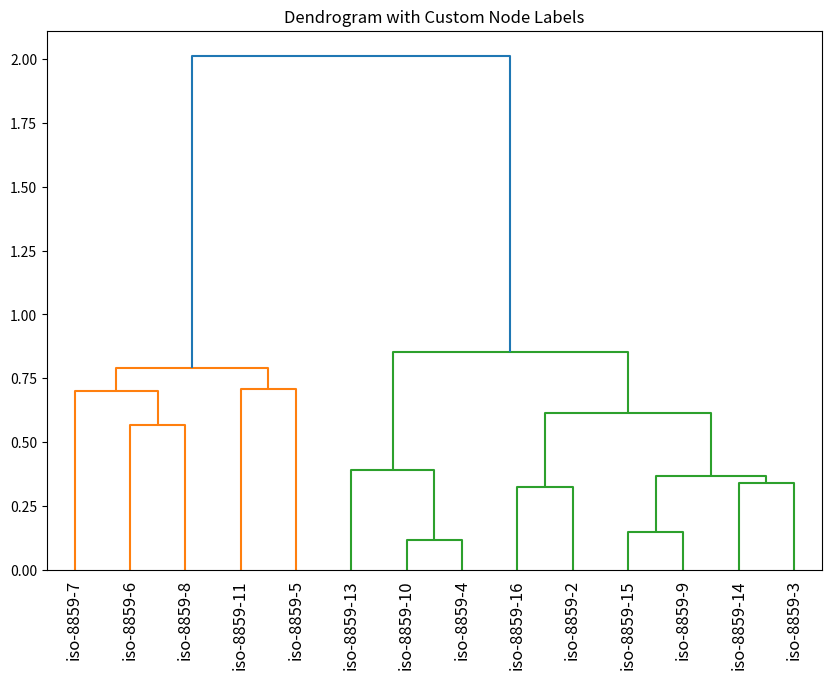

Recreate this plot in Python.
from collections import defaultdict
from typing import Dict, List, Set, Tuple
from matplotlib import pyplot as plt
import numpy as np
import networkx as nx
from scipy.cluster.hierarchy import linkage, to_tree, dendrogram

codepage_alphabets = {
'10': ' !"#$%&\'()*+,-./0123456789:;<=>?@ABCDEFGHIJKLMNOPQRSTUVWXYZ[]^_`abcdefghijklmnopqrstuvwxyz{|}~§°·ÁÂÃÄÅÆÉËÍÎÏÐÓÔÕÖØÚÛÜÝÞßáâãäåæéëíîïðóôõöøúûüýþĀāĄąČčĐđĒēĖėĘęĢģĨĩĪīĮįĶķĸĻļŅņŊŋŌōŠšŦŧŨũŪūŲųŽž―�' ,
'11': ' !"#$%&\'()*+,-./0123456789:;<=>?@ABCDEFGHIJKLMNOPQRSTUVWXYZ[]^_`abcdefghijklmnopqrstuvwxyz{|}~กขฃคฅฆงจฉชซฌญฎฏฐฑฒณดตถทธนบปผฝพฟภมยรฤลฦวศษสหฬอฮฯะัาำิีึืฺุู฿เแโใไๅๆ็่้๊๋์ํ๎๏๐๑๒๓๔๕๖๗๘๙๚๛�' ,
'13': ' !"#$%&\'()*+,-./0123456789:;<=>?@ABCDEFGHIJKLMNOPQRSTUVWXYZ[]^_`abcdefghijklmnopqrstuvwxyz{|}~¢£¤¦§©«¬®°±²³µ¶·¹»¼½¾ÄÅÆÉÓÕÖ×ØÜßäåæéóõö÷øüĀāĄąĆćČčĒēĖėĘęĢģĪīĮįĶķĻļŁłŃńŅņŌōŖŗŚśŠšŪūŲųŹźŻżŽž’“”„�' ,
'14': ' !"#$%&\'()*+,-./0123456789:;<=>?@ABCDEFGHIJKLMNOPQRSTUVWXYZ[]^_`abcdefghijklmnopqrstuvwxyz{|}~£§©®¶ÀÁÂÃÄÅÆÇÈÉÊËÌÍÎÏÑÒÓÔÕÖØÙÚÛÜÝßàáâãäåæçèéêëìíîïñòóôõöøùúûüýÿĊċĠġŴŵŶŷŸḂḃḊḋḞḟṀṁṖṗṠṡṪṫẀẁẂẃẄẅỲỳ�' ,
'15': ' !"#$%&\'()*+,-./0123456789:;<=>?@ABCDEFGHIJKLMNOPQRSTUVWXYZ[]^_`abcdefghijklmnopqrstuvwxyz{|}~¡¢£¥§©ª«¬®¯°±²³µ¶·¹º»¿ÀÁÂÃÄÅÆÇÈÉÊËÌÍÎÏÐÑÒÓÔÕÖ×ØÙÚÛÜÝÞßàáâãäåæçèéêëìíîïðñòóôõö÷øùúûüýþÿŒœŠšŸŽž€�' ,
'16': ' !"#$%&\'()*+,-./0123456789:;<=>?@ABCDEFGHIJKLMNOPQRSTUVWXYZ[]^_`abcdefghijklmnopqrstuvwxyz{|}~§©«°±¶·»ÀÁÂÄÆÇÈÉÊËÌÍÎÏÒÓÔÖÙÚÛÜßàáâäæçèéêëìíîïòóôöùúûüÿĂăĄąĆćČčĐđĘęŁłŃńŐőŒœŚśŠšŰűŸŹźŻżŽžȘșȚț”„€�' ,
'2': ' !"#$%&\'()*+,-./0123456789:;<=>?@ABCDEFGHIJKLMNOPQRSTUVWXYZ[]^_`abcdefghijklmnopqrstuvwxyz{|}~¤§¨°´¸ÁÂÄÇÉËÍÎÓÔÖ×ÚÜÝßáâäçéëíîóôö÷úüýĂăĄąĆćČčĎďĐđĘęĚěĹĺĽľŁłŃńŇňŐőŔŕŘřŚśŞşŠšŢţŤťŮůŰűŹźŻżŽžˇ˘˙˛˝�' ,
'3': ' !"#$%&\'()*+,-./0123456789:;<=>?@ABCDEFGHIJKLMNOPQRSTUVWXYZ[]^_`abcdefghijklmnopqrstuvwxyz{|}~£¤§¨°²³´µ·¸½ÀÁÂÄÇÈÉÊËÌÍÎÏÑÒÓÔÖ×ÙÚÛÜßàáâäçèéêëìíîïñòóôö÷ùúûüĈĉĊċĜĝĞğĠġĤĥĦħİıĴĵŜŝŞşŬŭŻż˘˙�' ,
'4': ' !"#$%&\'()*+,-./0123456789:;<=>?@ABCDEFGHIJKLMNOPQRSTUVWXYZ[]^_`abcdefghijklmnopqrstuvwxyz{|}~¤§¨¯°´¸ÁÂÃÄÅÆÉËÍÎÔÕÖ×ØÚÛÜßáâãäåæéëíîôõö÷øúûüĀāĄąČčĐđĒēĖėĘęĢģĨĩĪīĮįĶķĸĻļŅņŊŋŌōŖŗŠšŦŧŨũŪūŲųŽžˇ˙˛�' ,
'5': ' !"#$%&\'()*+,-./0123456789:;<=>?@ABCDEFGHIJKLMNOPQRSTUVWXYZ[]^_`abcdefghijklmnopqrstuvwxyz{|}~§ЁЂЃЄЅІЇЈЉЊЋЌЎЏАБВГДЕЖЗИЙКЛМНОПРСТУФХЦЧШЩЪЫЬЭЮЯабвгдежзийклмнопрстуфхцчшщъыьэюяёђѓєѕіїјљњћќўџ№�' ,
'6': ' !"#$%&\'()*+,-./0123456789:;<=>?@ABCDEFGHIJKLMNOPQRSTUVWXYZ[]^_`abcdefghijklmnopqrstuvwxyz{|}~¤،؛؟ءآأؤإئابةتثجحخدذرزسشصضطظعغـفقكلمنهوىيًٌٍَُِّْ�' ,
'7': ' !"#$%&\'()*+,-./0123456789:;<=>?@ABCDEFGHIJKLMNOPQRSTUVWXYZ[]^_`abcdefghijklmnopqrstuvwxyz{|}~£¦§¨©«¬°±²³·»½ͺ΄΅ΆΈΉΊΌΎΏΐΑΒΓΔΕΖΗΘΙΚΛΜΝΞΟΠΡΣΤΥΦΧΨΩΪΫάέήίΰαβγδεζηθικλμνξοπρςστυφχψωϊϋόύώ―‘’€₯�' ,
'8': ' !"#$%&\'()*+,-./0123456789:;<=>?@ABCDEFGHIJKLMNOPQRSTUVWXYZ[]^_`abcdefghijklmnopqrstuvwxyz{|}~¢£¤¥¦§¨©«¬®¯°±²³´µ¶·¸¹»¼½¾×÷אבגדהוזחטיךכלםמןנסעףפץצקרשת‗�' ,
'9': ' !"#$%&\'()*+,-./0123456789:;<=>?@ABCDEFGHIJKLMNOPQRSTUVWXYZ[]^_`abcdefghijklmnopqrstuvwxyz{|}~¡¢£¤¥¦§¨©ª«¬®¯°±²³´µ¶·¸¹º»¼½¾¿ÀÁÂÃÄÅÆÇÈÉÊËÌÍÎÏÑÒÓÔÕÖ×ØÙÚÛÜßàáâãäåæçèéêëìíîïñòóôõö÷øùúûüÿĞğİıŞş�' ,
}


def get_common_characters(lang_to_chars: Dict[str, str]) -> Dict[Tuple[str, str], Set[str]]:
    common_characters = {}
    for lang1 in lang_to_chars:
        for lang2 in lang_to_chars:
            common_characters[(lang1, lang2)] = set(lang_to_chars[lang1]) & set(lang_to_chars[lang2])
    return common_characters


def common_characters_to_distance_matrix(common_characters: Dict[Tuple[str, str], Set[str]], language_alphabets: Dict[str, str]) -> Tuple[np.ndarray, np.ndarray]:
    language_names = list(sorted(set([k[0] for k in common_characters.keys()])))
    distance_matrix = np.zeros((len(language_names), len(language_names)))
    for n1, lang1 in enumerate(language_names):
        for n2, lang2 in enumerate(language_names):
            #lang_intersection_length  = len(common_characters[(lang1, lang2)])
            #lang_union_length = len(set(extended_keyboard_characters[lang1])) + len(set(extended_keyboard_characters[lang2])) - lang_intersection_length
            #distance_matrix[n1, n2] = lang_intersection_length / lang_union_length
            largest_alphabet = max(len(language_alphabets[lang1]), len(language_alphabets[lang2]))
            distance_matrix[n1, n2] = (len(common_characters[(lang1, lang2)])//2) / (largest_alphabet//2)

    distance_matrix = distance_matrix.max() - distance_matrix
    print(f"LANGUAGES: {language_names} Mat{distance_matrix.shape}")
    return language_names, distance_matrix




def plot_dendrogram(DM,linkage_matrix, labels):
    
    def get_leaf_labels(id, n, _labels):
        if id < n:
            return [_labels[id]]
        else:
            left, right = int(linkage_matrix[id - n, 0]), int(linkage_matrix[id - n, 1])
            return get_leaf_labels(left, n, _labels) + get_leaf_labels(right, n, _labels)

    # Custom leaf labeling function
    def llf(id):
        leaf_labels = [leaf_name(n) for n in sorted(get_leaf_labels(id, len(DM), labels))]
        return ''.join(leaf_labels)

    # Plot the dendrogram with custom leaf labelsextended_keyboard_characters
    plt.figure(figsize=(10, 7))
    dendrogram(
        linkage_matrix,
        leaf_label_func=llf,  # Use the custom label function
        leaf_rotation=90,
        leaf_font_size=12,
        show_contracted=False  # Display intermediary branches
    )
    plt.title('Dendrogram with Custom Node Labels')
    plt.show()


def leaf_name(n:str)->str:
    return f"iso-8859-{n}"

def branch_name(n: List[str]) -> str:
    return f"iso({'+'.join(sorted(n))})"

if __name__ == "__main__":
    common_characters = get_common_characters(codepage_alphabets)
    language_names, distance_matrix = common_characters_to_distance_matrix(common_characters, codepage_alphabets)



    #make_tree(language_names, distance_matrix)
    unique_characters = {}
    character_occurences = defaultdict(lambda: [])
    for k in codepage_alphabets:
        others = set(codepage_alphabets.keys()) - {k}
        other_alphabet = set(''.join([codepage_alphabets[ok] for ok in others]))
        unique_characters[k] = set(codepage_alphabets[k]) - other_alphabet
        for c in codepage_alphabets[k]:
            character_occurences[c].append(k)

    # for k, v in unique_characters.items():
    #     print(f"{k}: {sorted(v)}")
    # print(f"ALL: {sorted([k for k, v in character_occurences.items() if len(v) == len(extended_keyboard_characters)])}")
    # print("\n\n")

    #common_characters = get_common_characters()
    for k in codepage_alphabets:
         print(f"{k} : {unique_characters[k]}", end="")
         common_count = list(reversed(sorted([(len(v), k_pair[1]) for k_pair, v in common_characters.items() if k_pair[0] == k])))[1:]
         for count, lang in common_count:
             print(f", {lang}({count})", end="")
         print(codepage_alphabets)
    linkage_matrix = linkage(distance_matrix, "ward")
    plot_dendrogram(distance_matrix, linkage_matrix,language_names)
